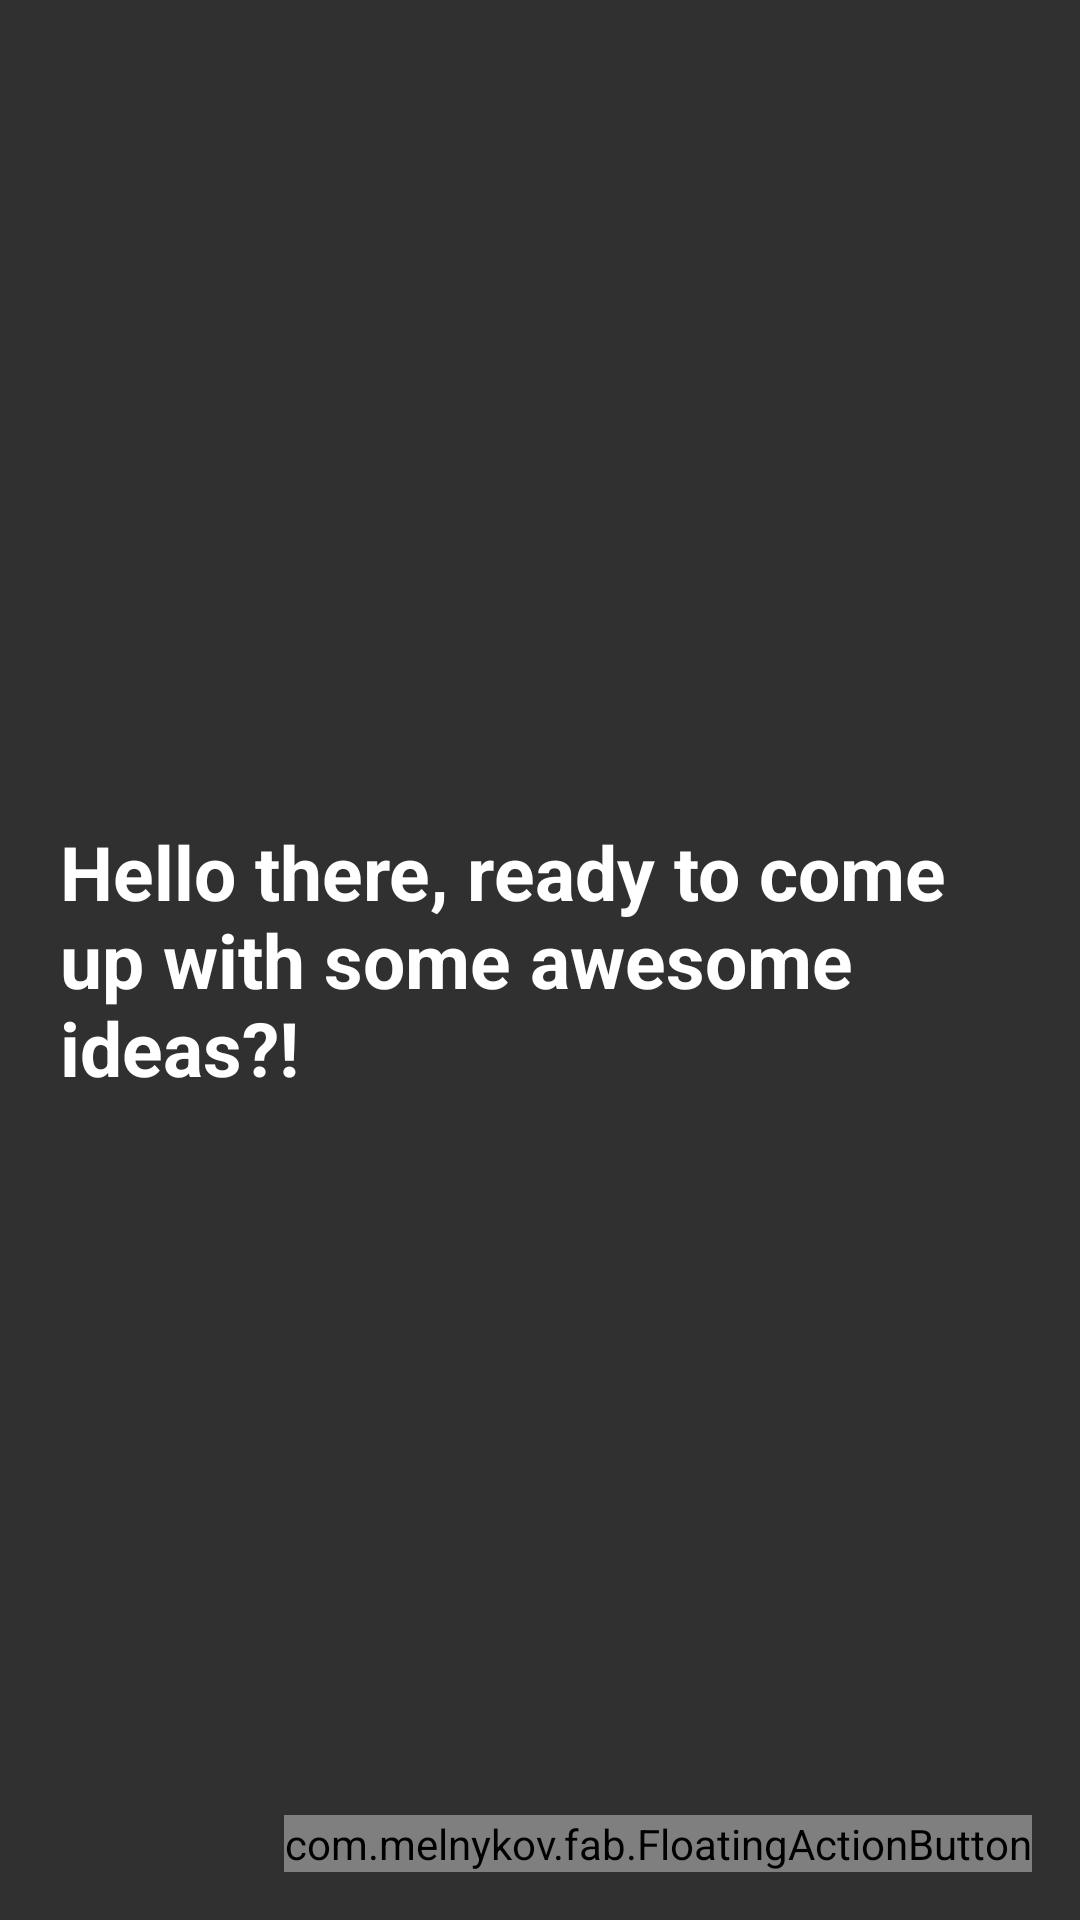

Reconstruct the res/layout file that produces this screen, plus the resources it refers to.
<!-- AndroidManifest.xml: application theme CustomActionBarTheme -->
<!-- res/layout/fragment_idea_holder.xml -->
<FrameLayout xmlns:android="http://schemas.android.com/apk/res/android"
    xmlns:tools="http://schemas.android.com/tools"
    xmlns:fab="http://schemas.android.com/apk/res-auto"
    android:layout_width="match_parent"
    android:layout_height="match_parent"
    tools:context="cronus.com.randomideas.IdeaHolder">

    

    <com.melnykov.fab.FloatingActionButton
        android:id="@+id/fab"
        android:layout_width="wrap_content"
        android:layout_height="wrap_content"
        android:layout_gravity="bottom|right"
        android:layout_margin="16dp"
        android:src="@drawable/ic_action_refresh"
        fab:fab_colorNormal="@color/primary_dark"
        fab:fab_colorPressed="@color/primary"
        fab:fab_colorRipple="@color/ripple"
        android:onClick="onRandomClick" />

    <TextView
        android:layout_width="wrap_content"
        android:layout_height="wrap_content"
        android:textAppearance="?android:attr/textAppearanceLarge"
        android:text="Hello there, ready to come up with some awesome ideas?!"
        android:id="@+id/ideaText"
        android:layout_gravity="center"
        android:textSize="25dp"
        android:textStyle="bold"
        android:translationZ="@dimen/abc_action_bar_default_height_material"
        android:typeface="normal"
        android:padding="20dp" />

</FrameLayout>
<!-- resources referenced by this layout -->
<resources>
  <color name="primary">#00bcd4</color>
  <color name="primary_dark">#0097a7</color>
  <color name="ripple">#00c853</color>
  <style name="CustomActionBarTheme" parent="@style/Theme.AppCompat">
          <item name="android:actionBarStyle">@style/MyActionBar</item>
          <item name="android:actionBarTabTextStyle">@style/MyActionBarTabText</item>
          <item name="android:actionMenuTextColor">#000</item>
          
          <item name="actionBarStyle">@style/MyActionBar</item>
          <item name="actionBarTabTextStyle">@style/MyActionBarTabText</item>
          <item name="actionMenuTextColor">#fff</item>
  
          <item name="android:colorPrimaryDark">@color/primary_dark</item>
          <item name="android:navigationBarColor">#000</item>
      </style>
  <style name="MyActionBar" parent="@style/Widget.AppCompat.ActionBar">
          <item name="android:titleTextStyle">@style/MyActionBarTitleText</item>
          
          <item name="titleTextStyle">@style/MyActionBarTitleText</item>
  
          <item name="android:background">@drawable/action_background_color</item>
          <item name="background">@drawable/action_background_color</item>
  
      </style>
  <style name="MyActionBarTabText" parent="@style/Widget.AppCompat.ActionBar.TabText">
          <item name="android:textColor">#000</item>
          
      </style>
  <style name="MyActionBarTitleText" parent="@style/TextAppearance.AppCompat.Widget.ActionBar.Title">
          <item name="android:textColor">#ffff</item>
          
      </style>
  <!-- drawable action_background_color (drawable) -->
  <?xml version="1.0" encoding="utf-8"?>
  <selector xmlns:android="http://schemas.android.com/apk/res/android">
      <item><color android:color="@color/primary"></color></item>
  </selector>
</resources>
